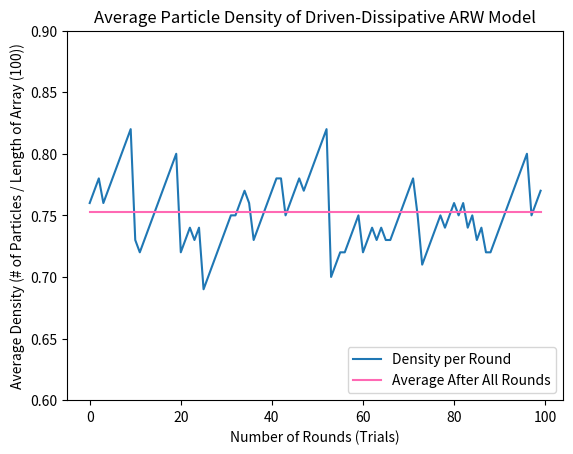

Recreate this plot in Python.
import numpy as np
import matplotlib.pyplot as plt

## defining object to hold data for each index
## welcome to change - just ease of access/understanding rn
## default index object is awake with one particle
class index:
    def __init__(self, state = "A", numPar = 1):
        self.state = state
        self.numPar = numPar

    def __str__(self):
        return f"State: {self.state}, numPar = {self.numPar}"


## creates an array of length n
## with one particle at each index (already awake)
def setUp(n: int):
    arr = []
    for i in range(n):
        arr.append(index())

    return arr

def runRound(arr, addIndex, lenArr, rate):
    topple = True
    numTopples = 0
    
    ## generate batch of instructions for speed
    instr = np.random.choice(np.arange(-1,2), size = 100*lenArr, p = [(1)/(2*(1+rate)), (rate)/(1+rate), (1)/(2*(1+rate))]).tolist()

    ## add 1 particle to de-stabilize, and set index to active
    arr[addIndex].numPar += 1
    arr[addIndex].state = "A"

    while topple:
        roundTopples = 0
        for i in range(lenArr):
            currIndex = arr[i]
            if currIndex.state == "A" and currIndex.numPar > 0:
                if len(instr) < 1: ## if instruction list was empty, replenish, then grab instruction for index
                    instr = np.random.choice(np.arange(-1,2), size = 100*lenArr, p = [(1)/(2*(1+rate)), (rate)/(1+rate), (1)/(2*(1+rate))]).tolist()
                
                currInstr = instr.pop() ## generate instruction for current index


                if currInstr == 0 and currIndex.numPar == 1:
                    currIndex.state = "S"
                    numTopples += 1
                    roundTopples += 1
                elif currInstr == -1 or currInstr == 1: ## left or right
                    currIndex.numPar -= 1
                    currIndex.state = "S" if currIndex.numPar < 1 else "A"

                    ## check to make sure particle is added to index in range of arr
                    if (i + currInstr) < (lenArr) and (i + currInstr) >= 0:
                        arr[i + currInstr].numPar += 1
                        arr[i + currInstr].state = "A"
                        
                    numTopples += 1
                    roundTopples += 1

            topple = True if roundTopples > 0 else False ## topple is false if no indices needed to be stabilized

    
    ## now stabilization is complete - exits after one round of no need for stabilizing
    ## ie. all indices were stable in the pass through
    numPar = sum([obj.numPar for obj in arr])
    print(f"Average density: {numPar / lenArr}")
    return (numPar / lenArr)



if __name__ == "__main__":
    arr = setUp(100)
    avgDens = []
    for i in range(100):
        avgDens.append(runRound(arr, 50, len(arr), 0.5))


    plt.plot(np.array(range(len(avgDens))), np.array(avgDens))
    plt.plot(np.array(range(len(avgDens))), np.array(np.repeat(np.mean(np.array(avgDens), axis = 0), len(avgDens))), color = "hotpink")
    plt.ylim(0.6, 0.9)
    plt.xlabel("Number of Rounds (Trials)")
    plt.ylabel(f"Average Density (# of Particles / Length of Array ({len(arr)}))")
    plt.title("Average Particle Density of Driven-Dissipative ARW Model")
    plt.legend(["Density per Round", "Average After All Rounds"], loc="lower right")
    plt.show()
    print(f"Average (of all averages) density: {np.mean(np.array(avgDens), axis = 0)}")





